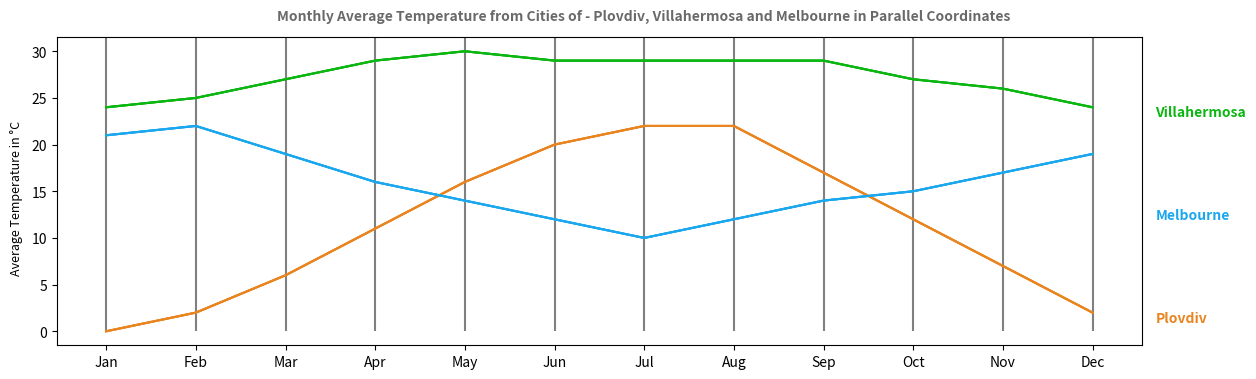

Python code for this plot:
import numpy as np
import matplotlib.pyplot as plt
# Set the value of dimensions (give them a number)
Dimension = int(12)
# Set value for samples
NumberOfSamples = int(3)
Scale = int(1000)
# Resize the figure to be clear and readable
plt.figure(figsize=(14, 4))
# All the 3 cities with their average monthly temperature
Plovdiv = np.array([0, 2, 6, 11, 16, 20, 22, 22, 17, 12, 7, 2], dtype=int)
Villahermosa = np.array([24, 25, 27, 29, 30, 29, 29, 29, 29, 27, 26, 24], dtype=int)
Melbourne = np.array([21, 22, 19, 16, 14, 12, 10, 12, 14, 15, 17, 19], dtype=int)
# Initialise a two-dimensional Numpy array containing the average monthly temperatures
Cities = np.array([Plovdiv, Villahermosa, Melbourne], dtype=int)
# Spine names
Name = ['Jan', 'Feb', 'Mar', 'Apr', 'May', 'Jun', 'Jul', 'Aug', 'Sep', 'Oct', 'Nov', 'Dec']
# Draw the spines, their number and the color used
for i in range(0, Dimension):
    plt.vlines(i, 0, Scale, '#808080')
# Generate the parallel coordinates with different colour for each city
for i in range(0, 3):
    plt.plot(Name, Cities[0], '#E9841E')
for i in range(0, 3):
    plt.plot(Name, Cities[1], '#0BB611')
for i in range(0, 3):
    plt.plot(Name, Cities[2], '#1AA7EE')
# Label each city with the related color
plt.text(
    11.7, 1,
    s='Plovdiv',
    color='#E9841E',
    weight='bold',
    family='sans-serif',
    size=10)
plt.text(
    11.7, 23,
    s='Villahermosa',
    color='#0BB611',
    weight='bold',
    family='sans-serif',
    size=10)
plt.text(
    11.7, 12,
    s='Melbourne',
    color='#1AA7EE',
    weight='bold',
    family='sans-serif',
    size=10)
# Label a Header to style the graph
plt.text(
    6, 33,
    s='Monthly Average Temperature from Cities of - Plovdiv, Villahermosa and Melbourne in Parallel Coordinates',
    color='#696969',
    weight='bold',
    verticalalignment='bottom',
    horizontalalignment='center',
    family='sans-serif',
    size=10)
# Give a details about some values on the graph
plt.text(
    -1, 6,
    s='Average Temperature in °C',
    color='#000000',
    weight='normal',
    verticalalignment='bottom',
    horizontalalignment='center',
    rotation=90,
    family='sans-serif',
    size=9)
plt.show()
